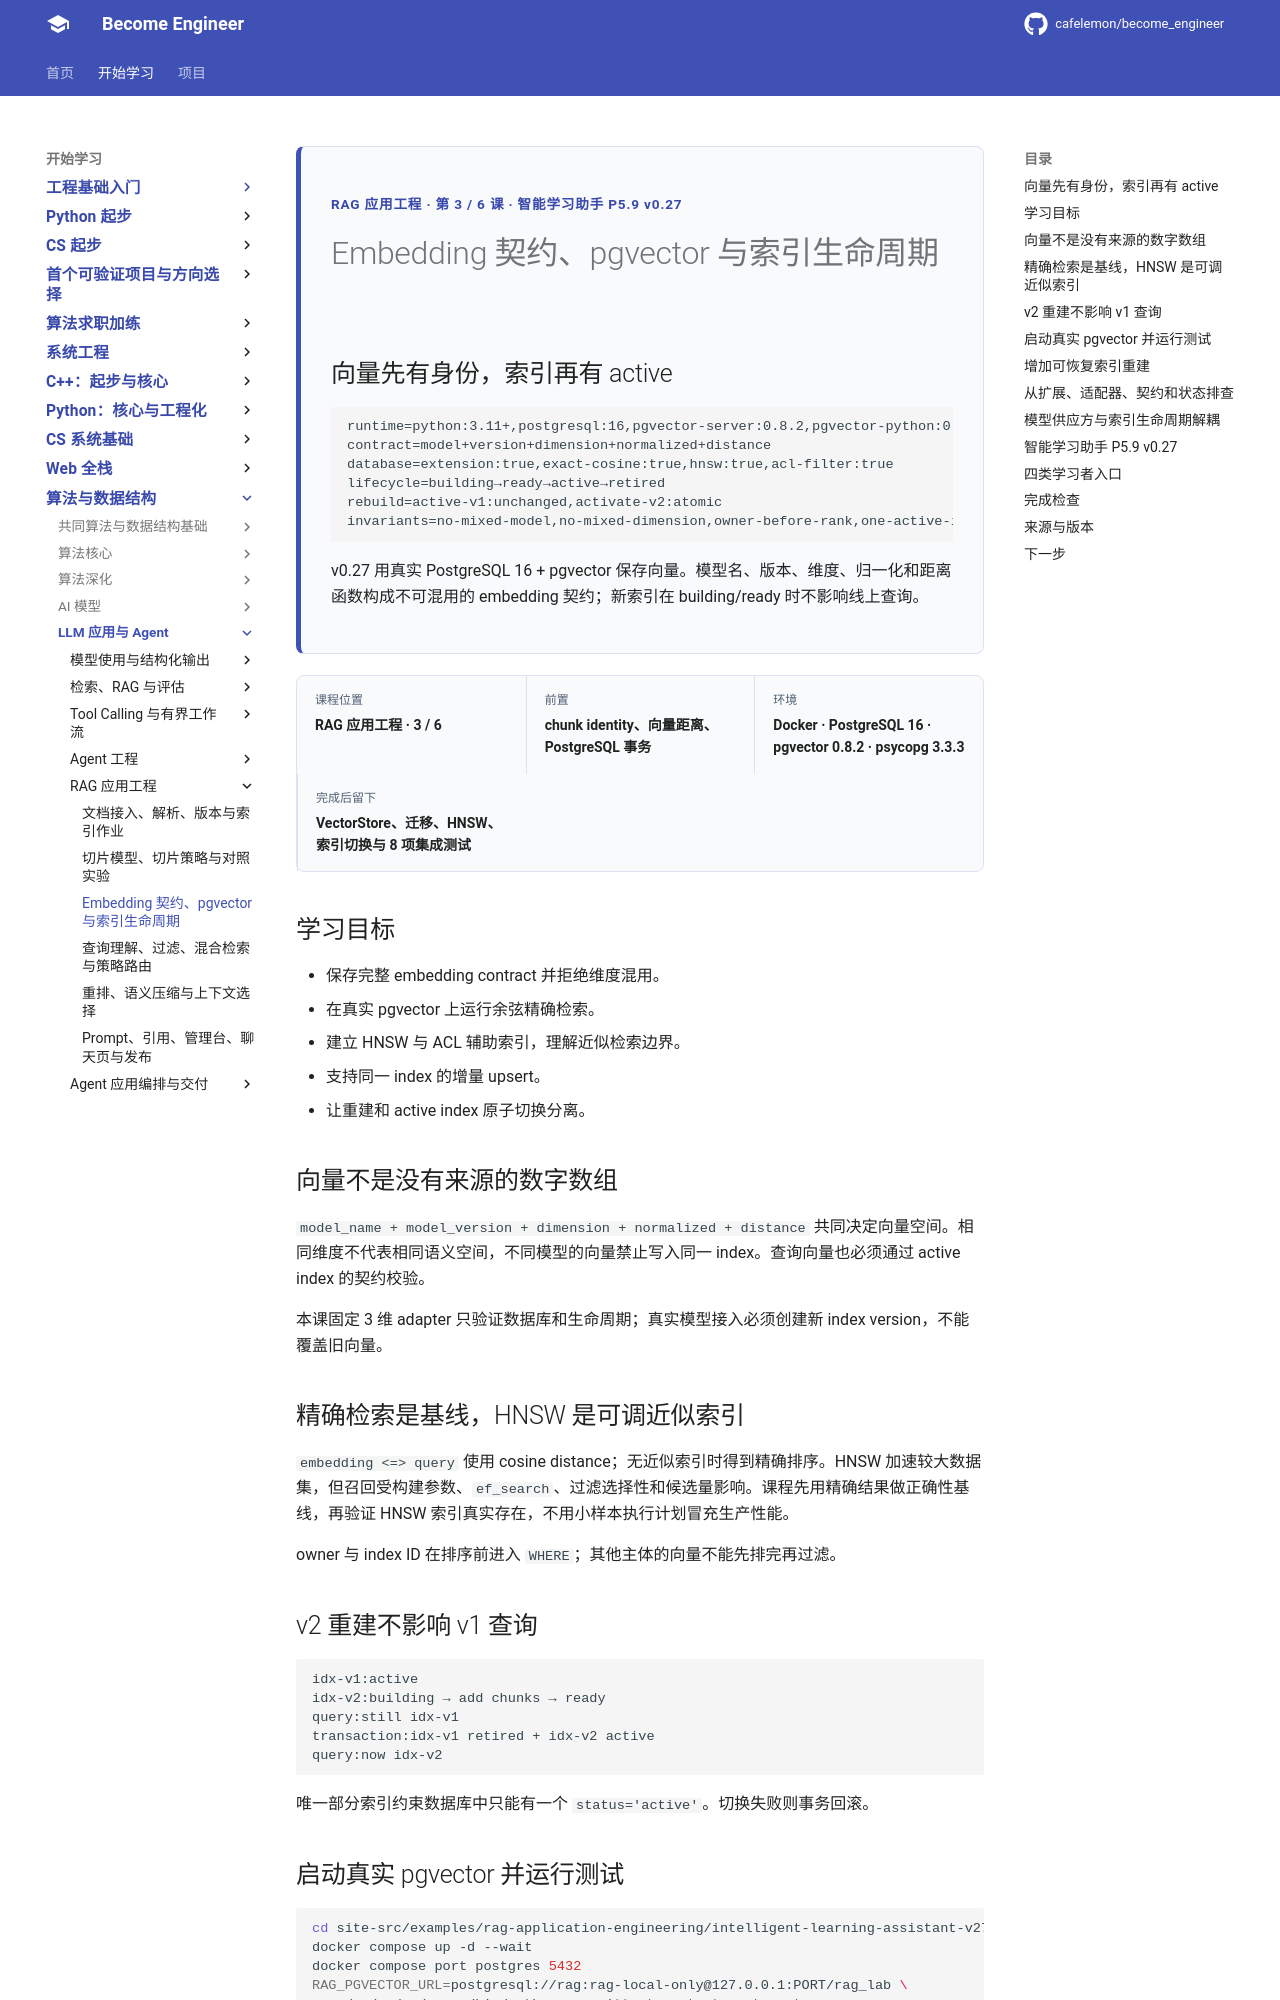

repository: cafelemon/become_engineer · page: learning-paths/llm-agent/rag-application-engineering/03-embedding-contract-pgvector-index-lifecycle/index.html · generator: mkdocs

<div class="be-tutor-mount" data-tutor-lesson="rag-application-engineering-03" aria-hidden="true"></div>
<section id="overview-pgvector-lifecycle" class="be-page-hero be-lesson-hero" data-learning-context="overview-pgvector-lifecycle" data-context-type="overview" markdown="1">
<span class="be-page-eyebrow">RAG 应用工程 · 第 3 / 6 课 · 智能学习助手 P5.9 v0.27</span>
# Embedding 契约、pgvector 与索引生命周期
## 向量先有身份，索引再有 active
```text
runtime=python:3.11+,postgresql:16,pgvector-server:0.8.2,pgvector-python:0.5.0
contract=model+version+dimension+normalized+distance
database=extension:true,exact-cosine:true,hnsw:true,acl-filter:true
lifecycle=building→ready→active→retired
rebuild=active-v1:unchanged,activate-v2:atomic
invariants=no-mixed-model,no-mixed-dimension,owner-before-rank,one-active-index
```
v0.27 用真实 PostgreSQL 16 + pgvector 保存向量。模型名、版本、维度、归一化和距离函数构成不可混用的 embedding 契约；新索引在 building/ready 时不影响线上查询。
</section>

<div class="be-lesson-overview">
  <div><span>课程位置</span><strong>RAG 应用工程 · 3 / 6</strong></div>
  <div><span>前置</span><strong>chunk identity、向量距离、PostgreSQL 事务</strong></div>
  <div><span>环境</span><strong>Docker · PostgreSQL 16 · pgvector 0.8.2 · psycopg 3.3.3</strong></div>
  <div><span>完成后留下</span><strong>VectorStore、迁移、HNSW、索引切换与 8 项集成测试</strong></div>
</div>

## 学习目标

- 保存完整 embedding contract 并拒绝维度混用。
- 在真实 pgvector 上运行余弦精确检索。
- 建立 HNSW 与 ACL 辅助索引，理解近似检索边界。
- 支持同一 index 的增量 upsert。
- 让重建和 active index 原子切换分离。

<section id="concept-embedding-contract" data-learning-context="concept-embedding-contract" data-context-type="concept" markdown="1">
## 向量不是没有来源的数字数组

`model_name + model_version + dimension + normalized + distance` 共同决定向量空间。相同维度不代表相同语义空间，不同模型的向量禁止写入同一 index。查询向量也必须通过 active index 的契约校验。

本课固定 3 维 adapter 只验证数据库和生命周期；真实模型接入必须创建新 index version，不能覆盖旧向量。
</section>

<section id="concept-exact-hnsw-filter" data-learning-context="concept-exact-hnsw-filter" data-context-type="concept" markdown="1">
## 精确检索是基线，HNSW 是可调近似索引

`embedding <=> query` 使用 cosine distance；无近似索引时得到精确排序。HNSW 加速较大数据集，但召回受构建参数、`ef_search`、过滤选择性和候选量影响。课程先用精确结果做正确性基线，再验证 HNSW 索引真实存在，不用小样本执行计划冒充生产性能。

owner 与 index ID 在排序前进入 `WHERE`；其他主体的向量不能先排完再过滤。
</section>

<section id="example-index-rebuild-switch" data-learning-context="example-index-rebuild-switch" data-context-type="example" markdown="1">
